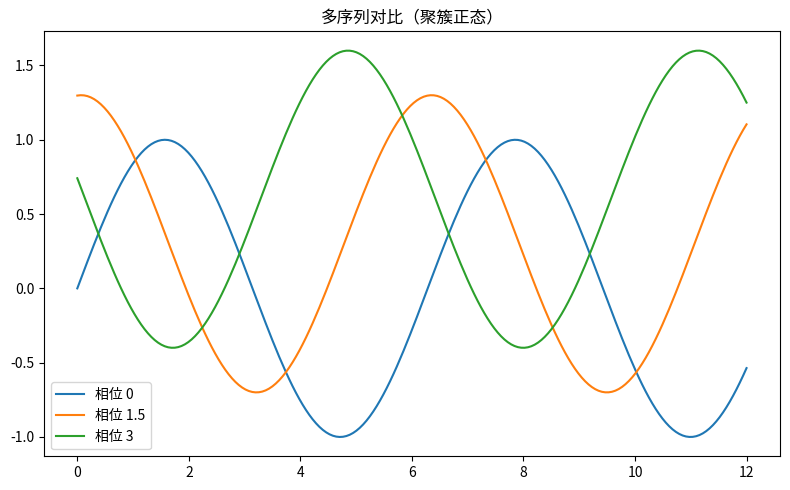

Write Python code to recreate this figure.
"""多序列对比（聚簇正态）
数据可视化示例（matplotlib）。三条平滑曲线对比。
运行后在当前目录生成 'viz_smooth-multiline_d5'_preview.png。
"""
import matplotlib
matplotlib.use("Agg")
import matplotlib.pyplot as plt
import numpy as np

rng = np.random.default_rng(11)
fig, ax = plt.subplots(figsize=(8, 5))
x = np.linspace(0, 12, 200)
for off, color in [(0, 'tab:blue'), (1.5, 'tab:green'), (3, 'tab:red')]:
    ax.plot(x, np.sin(x + off) + off * 0.2, label=f'相位 {off}')
ax.legend()
ax.set_title("多序列对比（聚簇正态）")
plt.tight_layout()
plt.savefig("'viz_smooth-multiline_d5'_preview.png", dpi=110)
print("已生成 'viz_smooth-multiline_d5'_preview.png")
